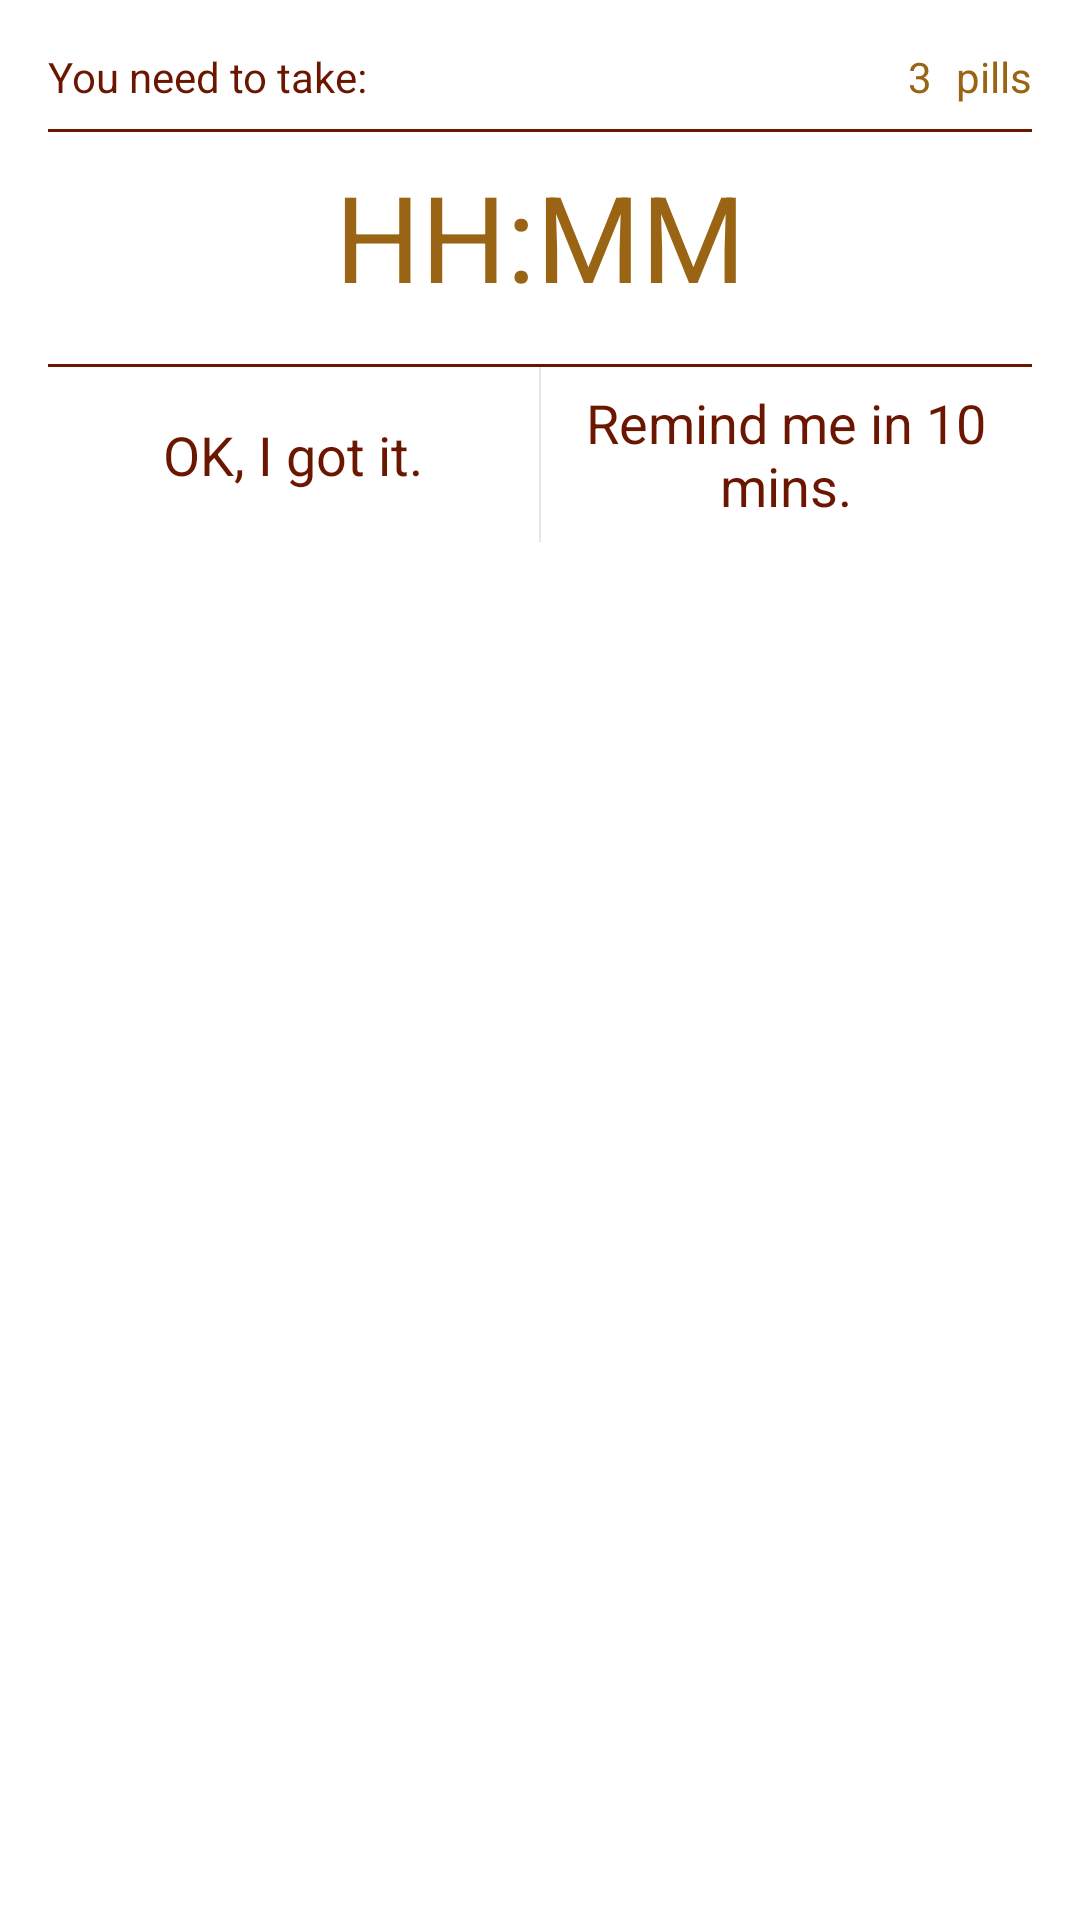

Produce the Android XML layout that renders to this screen, including the resource entries it uses.
<!-- AndroidManifest.xml: application theme AppTheme -->
<!-- res/layout/activity_alarm_dialog.xml -->
<ViewFlipper
    xmlns:android="http://schemas.android.com/apk/res/android"
    xmlns:tools="http://schemas.android.com/tools"
    android:id="@+id/viewFlipper_dialog"
    tools:context="com.medmobile.pid.medassist.app.AlarmDialog"
    android:layout_width="match_parent"
    android:layout_height="match_parent">

    <RelativeLayout
        android:id="@+id/doseControlEnabled_dialog"
        android:layout_width="match_parent"
        android:layout_height="match_parent"
        android:paddingLeft="@dimen/activity_horizontal_margin"
        android:paddingRight="@dimen/activity_horizontal_margin"
        android:paddingTop="@dimen/activity_vertical_margin"
        android:paddingBottom="@dimen/activity_vertical_margin">

        <LinearLayout
            android:id="@+id/ad_main"
            android:layout_width="match_parent"
            android:layout_height="wrap_content"
            android:orientation="vertical">
            <LinearLayout
                android:id="@+id/msg_ad_main"
                android:layout_width="match_parent"
                android:layout_height="wrap_content"
                android:layout_marginBottom="@dimen/activity_vertical_margin_small"
                android:orientation="horizontal">

                <TextView
                    android:id="@+id/tv_const_msg_ad_main"
                    android:layout_width="wrap_content"
                    android:layout_height="match_parent"
                    android:layout_gravity="center_vertical|left"
                    android:layout_weight="3"
                    android:textColor="@color/darkRed"
                    android:text="You need to take: "/>
                <TextView
                    android:id="@+id/tv_dosage_msg_ad_main"
                    android:layout_width="wrap_content"
                    android:layout_height="match_parent"
                    android:layout_gravity="right"
                    android:textColor="@color/darkBrown"
                    android:text="3" />
                <TextView
                    android:id="@+id/tv_type_msg_ad_main"
                    android:layout_width="wrap_content"
                    android:layout_height="match_parent"
                    android:layout_gravity="right"
                    android:layout_marginLeft="@dimen/textView_margin_left"
                    android:textColor="@color/darkBrown"
                    android:text="pills" />


            </LinearLayout>
            <View
                android:id="@+id/horizontal_bar_ad_main"
                android:layout_width="match_parent"
                android:layout_height="1dp"
                android:background="@color/darkRed"/>
            <TextView
                android:id="@+id/tv_time_ad_main"
                android:layout_width="match_parent"
                android:layout_height="wrap_content"
                android:layout_weight="1"
                android:layout_marginTop="@dimen/activity_vertical_margin_small"
                android:gravity="center_vertical|center_horizontal"
                android:textSize="@dimen/text_size_alarm_dialog_big"
                android:textColor="@color/darkBrown"
                android:text="HH:MM"/>

        </LinearLayout>
        <View
            android:id="@+id/horizontal_bar"
            android:layout_width="match_parent"
            android:layout_height="1dp"
            android:layout_below="@+id/ad_main"
            android:layout_marginTop="@dimen/activity_vertical_margin"
            android:background="@color/darkRed"/>
        <LinearLayout
            android:id="@+id/ad_buttons"
            style="@android:style/Holo.Light.ButtonBar.AlertDialog"
            android:layout_width="match_parent"
            android:layout_height="wrap_content"
            android:layout_below="@+id/horizontal_bar"
            android:orientation="horizontal">

            <Button
                android:id="@+id/btn_dismiss_ad_buttons"
                style="?android:attr/buttonBarButtonStyle"
                android:layout_width="0dp"
                android:layout_height="fill_parent"
                android:layout_weight="1"
                android:onClick="onClick"
                android:text="OK, I got it."
                android:textColor="@color/darkRed"/>

            <Button
                android:id="@+id/btn_snooze_ad_buttons"
                style="?android:attr/buttonBarButtonStyle"
                android:layout_width="0dp"
                android:layout_height="fill_parent"
                android:layout_weight="1"
                android:onClick="onClick"
                android:text="Remind me in 10 mins."
                android:textColor="@color/darkRed"/>
        </LinearLayout>

    </RelativeLayout>
    <RelativeLayout
        android:id="@+id/doseControlDisabled_dialog"
        android:layout_width="match_parent"
        android:layout_height="match_parent"
        android:paddingLeft="@dimen/activity_horizontal_margin"
        android:paddingRight="@dimen/activity_horizontal_margin"
        android:paddingTop="@dimen/activity_vertical_margin"
        android:paddingBottom="@dimen/activity_vertical_margin">

        <LinearLayout
            android:id="@+id/ad_main_dcd"
            android:layout_width="match_parent"
            android:layout_height="wrap_content"
            android:orientation="vertical">
            <View
                android:id="@+id/horizontal_bar_ad_main_dcd"
                android:layout_width="match_parent"
                android:layout_height="1dp"
                android:background="@color/darkRed"/>
            <TextView
                android:id="@+id/tv_time_ad_main_dcd"
                android:layout_width="match_parent"
                android:layout_height="wrap_content"
                android:layout_weight="1"
                android:layout_marginTop="@dimen/activity_vertical_margin_small"
                android:gravity="center_vertical|center_horizontal"
                android:textSize="@dimen/text_size_alarm_dialog_big"
                android:textColor="@color/darkBrown"
                android:text="HH:MM"/>

        </LinearLayout>
        <View
            android:id="@+id/horizontal_bar_dcd"
            android:layout_width="match_parent"
            android:layout_height="1dp"
            android:layout_below="@+id/ad_main_dcd"
            android:layout_marginTop="@dimen/activity_vertical_margin"
            android:background="@color/darkRed"/>
        <LinearLayout
            android:id="@+id/ad_buttons_dcd"
            style="@android:style/Holo.Light.ButtonBar.AlertDialog"
            android:layout_width="match_parent"
            android:layout_height="wrap_content"
            android:layout_below="@+id/horizontal_bar_dcd"
            android:orientation="horizontal">

            <Button
                android:id="@+id/btn_dismiss_ad_buttons_dcd"
                style="?android:attr/buttonBarButtonStyle"
                android:layout_width="0dp"
                android:layout_height="fill_parent"
                android:layout_weight="1"
                android:onClick="onClick"
                android:text="OK, I got it."
                android:textColor="@color/darkRed"/>

            <Button
                android:id="@+id/btn_snooze_ad_buttons_dcd"
                style="?android:attr/buttonBarButtonStyle"
                android:layout_width="0dp"
                android:layout_height="fill_parent"
                android:layout_weight="1"
                android:onClick="onClick"
                android:text="Remind me in 10 mins."
                android:textColor="@color/darkRed"/>
        </LinearLayout>

    </RelativeLayout>
</ViewFlipper>
<!-- resources referenced by this layout -->
<resources>
  <color name="darkBrown">#996515</color>
  <color name="darkRed">#6b1600</color>
  <dimen name="activity_horizontal_margin">16dp</dimen>
  <dimen name="activity_vertical_margin">16dp</dimen>
  <dimen name="activity_vertical_margin_small">8dp</dimen>
  <dimen name="textView_margin_left">8dp</dimen>
  <dimen name="text_size_alarm_dialog_big">40sp</dimen>
  <style name="AppTheme" parent="android:Theme.Holo.Light.DarkActionBar">
          <item name="android:actionBarStyle">@style/MyActionBar</item>
        
      </style>
  <style name="MyActionBar" parent="android:Widget.Holo.Light.ActionBar.Solid.Inverse">
          <item name="android:background">@drawable/action_bar_bg</item>
      </style>
</resources>
